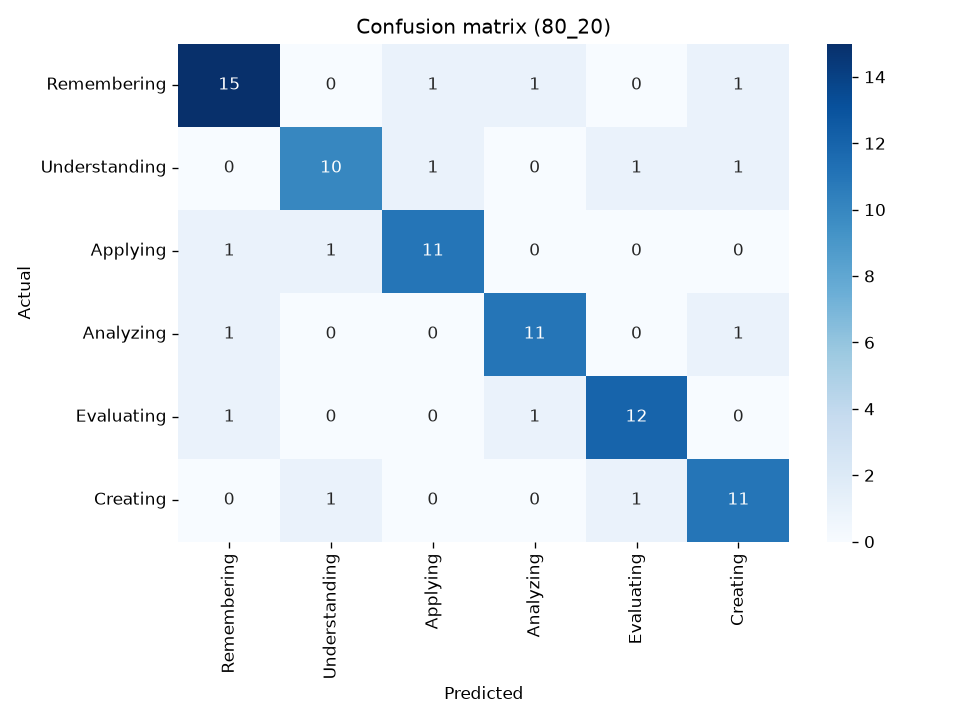

Data behind this chart, as committed beside it:
actual/predicted, Remembering, Understanding, Applying, Analyzing, Evaluating, Creating
Remembering, 15, 0, 1, 1, 0, 1
Understanding, 0, 10, 1, 0, 1, 1
Applying, 1, 1, 11, 0, 0, 0
Analyzing, 1, 0, 0, 11, 0, 1
Evaluating, 1, 0, 0, 1, 12, 0
Creating, 0, 1, 0, 0, 1, 11
